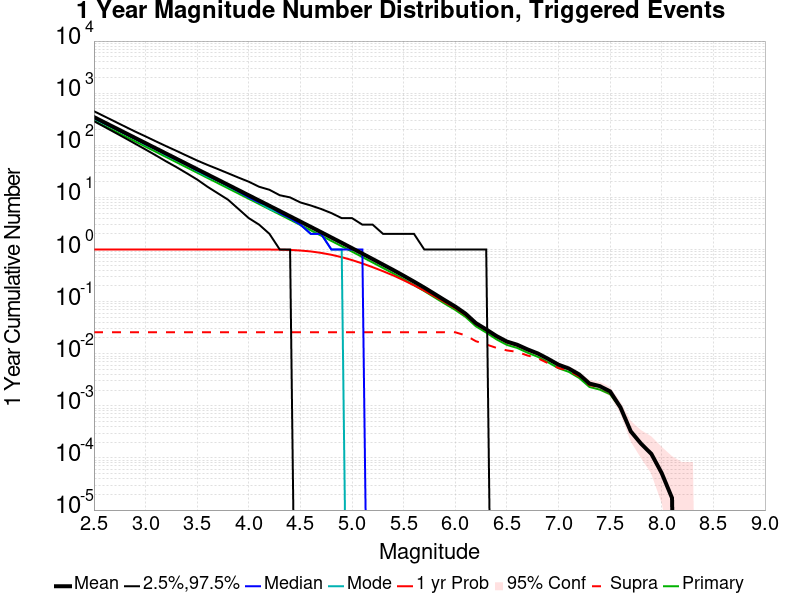

The data file committed next to this chart (first rows):
Mag, Mean, 2.5 %ile, 97.5 %ile, Median, Mode, 1 yr Probability, 1 yr Supra-Seis Prob, Primary Aftershocks Mean
2.5, 347.5, 290.0, 451.0, 333.0, 326.0, 1.0, 0.02581, 297.9
2.6, 276, 227.0, 360.0, 265.0, 258.0, 1.0, 0.02581, 236.6
2.7, 219.2, 177.0, 287.0, 211.0, 210.0, 1.0, 0.02581, 187.9
2.8, 174.1, 138.0, 229.0, 167.0, 166.0, 1.0, 0.02581, 149.2
2.9, 138.3, 107.0, 183.0, 133.0, 133.0, 1.0, 0.02581, 118.6
3.0, 109.9, 83.0, 148.0, 106.0, 102.0, 1.0, 0.02581, 94.22
3.1, 87.3, 64.0, 119.0, 84.0, 84.0, 1.0, 0.02581, 74.85
3.2, 69.36, 49.0, 96.0, 67.0, 64.0, 1.0, 0.02581, 59.47
3.3, 55.07, 38.0, 78.0, 53.0, 52.0, 1.0, 0.02581, 47.22
3.4, 43.72, 29.0, 63.0, 42.0, 42.0, 1.0, 0.02581, 37.48
3.5, 34.72, 22.0, 51.0, 33.0, 32.0, 1.0, 0.02581, 29.76
3.6, 27.58, 16.0, 42.0, 27.0, 25.0, 1.0, 0.02581, 23.63
3.7, 21.91, 12.0, 35.0, 21.0, 21.0, 1.0, 0.02581, 18.78
3.8, 17.4, 9.0, 29.0, 17.0, 16.0, 1.0, 0.02581, 14.91
3.9, 13.81, 6.0, 24.0, 13.0, 13.0, 1.0, 0.02581, 11.84
4.0, 10.96, 4.0, 20.0, 10.0, 10.0, 0.9999, 0.02581, 9.393
4.1, 8.704, 3.0, 16.0, 8.0, 8.0, 0.9997, 0.02581, 7.464
4.2, 6.903, 2.0, 14.0, 7.0, 6.0, 0.9982, 0.02581, 5.921
4.3, 5.477, 1.0, 11.0, 5.0, 5.0, 0.9933, 0.02581, 4.7
4.4, 4.343, 1.0, 10.0, 4.0, 4.0, 0.9814, 0.02581, 3.728
4.5, 3.437, 0.0, 8.0, 3.0, 3.0, 0.9565, 0.02581, 2.948
4.6, 2.721, 0.0, 7.0, 2.0, 2.0, 0.9182, 0.02581, 2.334
4.7, 2.155, 0.0, 6.0, 2.0, 2.0, 0.8618, 0.02581, 1.848
4.8, 1.702, 0.0, 5.0, 1.0, 1.0, 0.7921, 0.02581, 1.46
4.9, 1.346, 0.0, 4.0, 1.0, 1.0, 0.7126, 0.02581, 1.155
5.0, 1.061, 0.0, 4.0, 1.0, 0.0, 0.6268, 0.02581, 0.9112
5.1, 0.8342, 0.0, 3.0, 1.0, 0.0, 0.5402, 0.02581, 0.7158
5.2, 0.6555, 0.0, 3.0, 0.0, 0.0, 0.4578, 0.02581, 0.5634
5.3, 0.5141, 0.0, 2.0, 0.0, 0.0, 0.3833, 0.02581, 0.4417
5.4, 0.4035, 0.0, 2.0, 0.0, 0.0, 0.3177, 0.02581, 0.3471
5.5, 0.3136, 0.0, 2.0, 0.0, 0.0, 0.2571, 0.02581, 0.2694
5.6, 0.2422, 0.0, 2.0, 0.0, 0.0, 0.2056, 0.02581, 0.2076
5.7, 0.1857, 0.0, 1.0, 0.0, 0.0, 0.162, 0.02581, 0.1593
5.8, 0.1403, 0.0, 1.0, 0.0, 0.0, 0.126, 0.02581, 0.1203
5.9, 0.1059, 0.0, 1.0, 0.0, 0.0, 0.09719, 0.02581, 0.09094
6.0, 0.08043, 0.0, 1.0, 0.0, 0.0, 0.07487, 0.02579, 0.0694
6.1, 0.05863, 0.0, 1.0, 0.0, 0.0, 0.0551, 0.02252, 0.0508
6.2, 0.03862, 0.0, 1.0, 0.0, 0.0, 0.03693, 0.01738, 0.03354
6.3, 0.02924, 0.0, 1.0, 0.0, 0.0, 0.02822, 0.01506, 0.02545
6.4, 0.02182, 0.0, 0.0, 0.0, 0.0, 0.02108, 0.01293, 0.01885
6.5, 0.01713, 0.0, 0.0, 0.0, 0.0, 0.0165, 0.01158, 0.01477
6.6, 0.01488, 0.0, 0.0, 0.0, 0.0, 0.01445, 0.01087, 0.01291
6.7, 0.01211, 0.0, 0.0, 0.0, 0.0, 0.01179, 0.009246, 0.01047
6.8, 0.01012, 0.0, 0.0, 0.0, 0.0, 0.00986, 0.008171, 0.008717
6.9, 0.007967, 0.0, 0.0, 0.0, 0.0, 0.007864, 0.006568, 0.006841
7.0, 0.006158, 0.0, 0.0, 0.0, 0.0, 0.00609, 0.005322, 0.005271
7.1, 0.005203, 0.0, 0.0, 0.0, 0.0, 0.005152, 0.004742, 0.004487
7.2, 0.004009, 0.0, 0.0, 0.0, 0.0, 0.003975, 0.003668, 0.003429
7.3, 0.002678, 0.0, 0.0, 0.0, 0.0, 0.002661, 0.002508, 0.002303
7.4, 0.002388, 0.0, 0.0, 0.0, 0.0, 0.002371, 0.002303, 0.002047
7.5, 0.001894, 0.0, 0.0, 0.0, 0.0, 0.001876, 0.001842, 0.001672
7.6, 9.382463E-4, 0.0, 0.0, 0.0, 0.0, 9.382463E-4, 9.382463E-4, 9.041283E-4
7.7, 3.2412147E-4, 0.0, 0.0, 0.0, 0.0, 3.2412147E-4, 3.2412147E-4, 3.2412147E-4
7.8, 1.8764926E-4, 0.0, 0.0, 0.0, 0.0, 1.8764926E-4, 1.8764926E-4, 1.8764926E-4
7.9, 1.1941317E-4, 0.0, 0.0, 0.0, 0.0, 1.1941317E-4, 1.1941317E-4, 1.1941317E-4
8.0, 5.1177074E-5, 0.0, 0.0, 0.0, 0.0, 5.1177074E-5, 5.1177074E-5, 5.1177074E-5
8.1, 1.7059025E-5, 0.0, 0.0, 0.0, 0.0, 1.7059025E-5, 1.7059025E-5, 1.7059025E-5
8.2, 0.0, 0.0, 0.0, 0.0, 0.0, 0.0, 0.0, 0.0
8.3, 0.0, 0.0, 0.0, 0.0, 0.0, 0.0, 0.0, 0.0
8.4, 0.0, 0.0, 0.0, 0.0, 0.0, 0.0, 0.0, 0.0
... 6 more rows
